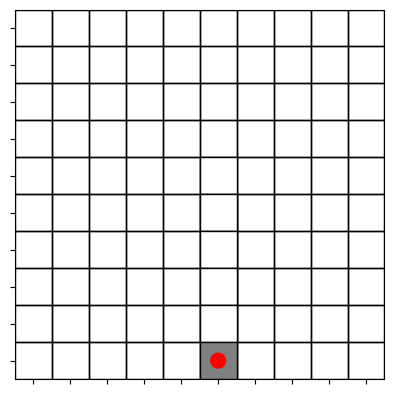

This chart was generated by the following Python code:
"""
要在 PyCharm 中可视化智能体在网格世界中的移动，您需要创建一个循环来迭代模拟时间步骤。在每个时间步骤中，您可以更新智能体的位置并重新绘制网格世界和智能体位置。

以下是一些示例代码，可以帮助您开始：
"""
import numpy as np
import matplotlib.pyplot as plt

# 创建网格世界并随机初始化智能体位置
world = [['_' for i in range(10)] for j in range(10)]
agent_row, agent_col = 5, 5
world[agent_row][agent_col] = 'A'

# world_size = 10
# world = np.zeros(world_size, world_size)
# agent_row, agent_col = world_size//2, world_size//2
# world[agent_row, agent_col] = 1

# 绘制网格世界和智能体位置
fig, ax = plt.subplots()
for i in range(len(world)):
    for j in range(len(world[0])):
        if world[i][j] == '_':
            ax.add_artist(plt.Rectangle((j - 0.5, i - 0.5), 1, 1, fill=False))
        else:
            ax.add_artist(plt.Rectangle((j - 0.5, i - 0.5), 1, 1, facecolor='gray', edgecolor='black'))
        if i == agent_row and j == agent_col:
            ax.add_artist(plt.Circle((j, i), 0.2, color='red'))

ax.set_xlim([-0.5, len(world[0]) - 0.5])
ax.set_ylim([-0.5, len(world) - 0.5])
ax.set_aspect('equal')
ax.set_xticks(range(len(world[0])))
ax.set_yticks(range(len(world)))
ax.set_xticklabels([])
ax.set_yticklabels([])
# ax.grid(True)
# plt.ion() # 开启交互式绘图，使图形窗口保持打开状态
#
# 模拟智能体向上移动5步然后向右移动3步的过程
for t in range(5):
    # world[agent_row][agent_col] = '_' # 将先前的位置改为 _
    # agent_row -= 1
    # world[agent_row][agent_col] = 'A' # 更新智能体新的位置
    # ax.clear() # 清除之前的网格世界和智能体状态
    # for i in range(len(world)):
    #     for j in range(len(world[0])):
    #         if world[i][j] == '_':
    #             ax.add_artist(plt.Rectangle((j - 0.5, i - 0.5), 1, 1, fill=False))
    #         else:
    #             ax.add_artist(plt.Rectangle((j - 0.5, i - 0.5), 1, 1, facecolor='gray', edgecolor='black'))
    #         if i == agent_row and j == agent_col:
    #             ax.add_artist(plt.Circle((j, i), 0.2, color='red'))
    world[agent_row][agent_col] = '_'  # 将先前的位置改为 _
    ax.add_artist(plt.Rectangle((agent_col - 0.5, agent_row - 0.5), 1, 1, facecolor='white', edgecolor='black'))
    agent_row -= 1
    world[agent_row][agent_col] = 'A'  # 更新智能体新的位置
    ax.add_artist(plt.Rectangle((agent_col - 0.5, agent_row - 0.5), 1, 1, facecolor='gray', edgecolor='black'))
    ax.add_artist(plt.Circle((agent_col, agent_row), 0.2, color='red'))

    # ax.set_xlim([-0.5, len(world[0]) - 0.5])
    # ax.set_ylim([-0.5, len(world) - 0.5])
    # ax.set_aspect('equal')
    # ax.set_xticks(range(len(world[0])))
    # ax.set_yticks(range(len(world)))
    # ax.set_xticklabels([])
    # ax.set_yticklabels([])
    # ax.grid(True)
    plt.draw() # 重新绘制网格世界和智能体位置
    plt.pause(0.5) # 暂停0.5秒
#
# for t in range(3):
#     world[agent_row][agent_col] = '_'
#     agent_col += 1
#     world[agent_row][agent_col] = 'A'
#     ax.clear()
#     for i in range(len(world)):
#         for j in range(len(world[0])):
#             if world[i][j] == '_':
#                 ax.add_artist(plt.Rectangle((j - 0.5, i - 0.5), 1, 1, fill=False))
#             else:
#                 ax.add_artist(plt.Rectangle((j - 0.5, i - 0.5), 1, 1, facecolor='gray', edgecolor='black'))
#             if i == agent_row and j == agent_col:
#                 ax.add_artist(plt.Circle((j, i), 0.2, color='red'))
#
#     ax.set_xlim([-0.5, len(world[0]) - 0.5])
#     ax.set_ylim([-0.5, len(world) - 0.5])
#     ax.set_aspect('equal')
#     ax.set_xticks(range(len(world[0])))
#     ax.set_yticks(range(len(world)))
#     ax.set_xticklabels([])
#     ax.set_yticklabels([])
#     ax.grid(True)
#     plt.draw()
#     plt.pause(0.5)
#
# plt.ioff() # 关闭交互式绘图
plt.show() # 显示最终的网格世界和智能体状态

"""
这段示例代码将模拟一个代理在网格世界中向上移动5步，然后向右移动3步的过程，并显示其轨迹。请注意 `plt.ion()` 和 `plt.ioff()` 命令开启和关闭交互式绘图，使图形窗口保持打开状态，并在每个时间步骤中使用 `ax.clear()` 清除之前的网格世界和智能体位置，然后在更新后重新绘制它们。

希望这可以帮助您开始在 PyCharm 中可视化智能体的移动。
"""
